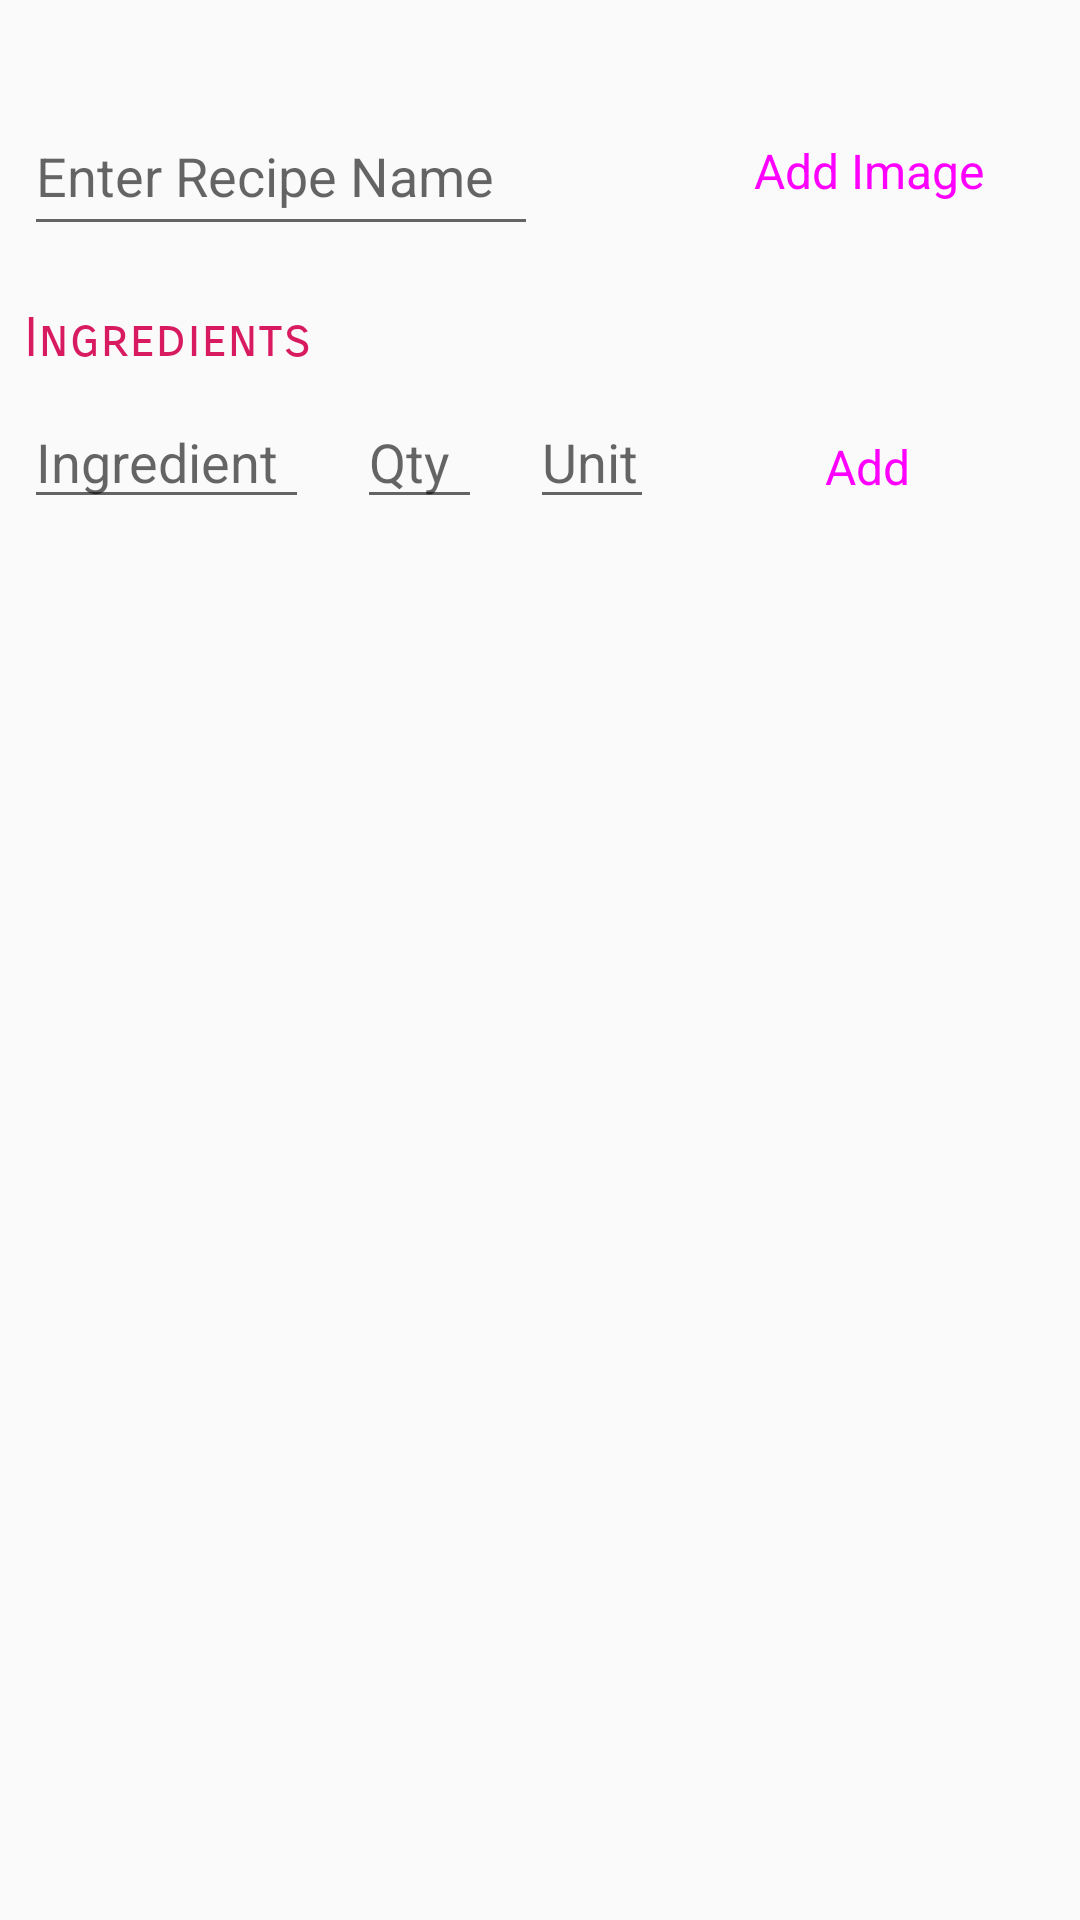

This screen was rendered from an Android layout file. Write that file and the resources it references.
<!-- AndroidManifest.xml: application theme AppTheme -->
<!-- res/layout/content_new_dish.xml -->
<?xml version="1.0" encoding="utf-8"?>
<android.support.v4.widget.NestedScrollView xmlns:android="http://schemas.android.com/apk/res/android"
    xmlns:app="http://schemas.android.com/apk/res-auto"
    xmlns:tools="http://schemas.android.com/tools"
    android:layout_width="match_parent"
    android:layout_height="match_parent"
    app:layout_behavior="@string/appbar_scrolling_view_behavior"
    tools:context=".NewDishActivity"
    tools:showIn="@layout/activity_new_dish">

    <android.support.constraint.ConstraintLayout
        android:id="@+id/cl"
        android:layout_width="match_parent"
        android:layout_height="match_parent">

        <Button
            android:id="@+id/addImagBtn"
            style="@style/Widget.MaterialComponents.Button"
            android:layout_width="wrap_content"
            android:layout_height="50dp"
            android:layout_marginStart="32dp"
            android:layout_marginTop="32dp"
            android:layout_marginEnd="16dp"
            android:onClick="addRecipeImage"
            android:text="Add Image"
            android:textSize="16sp"
            app:layout_constraintEnd_toEndOf="parent"
            app:layout_constraintStart_toEndOf="@+id/recipe_name"
            app:layout_constraintTop_toTopOf="parent" />

        <TextView
            android:id="@+id/Ingreds_text"
            android:layout_width="wrap_content"
            android:layout_height="wrap_content"
            android:layout_marginStart="8dp"
            android:layout_marginTop="20dp"
            android:fontFamily="sans-serif-smallcaps"
            android:lineSpacingExtra="8sp"
            android:text="Ingredients"
            android:textColor="@color/colorAccent"
            android:textSize="18sp"
            android:typeface="sans"
            android:visibility="visible"
            app:layout_constraintStart_toStartOf="parent"
            app:layout_constraintTop_toBottomOf="@+id/recipe_name" />

        <AutoCompleteTextView
            android:id="@+id/newIngred"
            android:layout_width="95dp"
            android:layout_height="wrap_content"
            android:layout_marginStart="8dp"
            android:layout_marginTop="8dp"
            android:layout_marginEnd="8dp"
            android:ems="10"
            android:hint="Ingredient"
            android:inputType="textPersonName|textCapWords"
            app:layout_constraintEnd_toStartOf="@+id/quantity"
            app:layout_constraintStart_toStartOf="parent"
            app:layout_constraintTop_toBottomOf="@+id/Ingreds_text" />

        <Button
            android:id="@+id/addToListBtn"
            style="@style/Widget.MaterialComponents.Button"
            android:layout_width="110dp"
            android:layout_height="wrap_content"
            android:layout_marginStart="8dp"
            android:layout_marginTop="8dp"
            android:layout_marginEnd="16dp"
            android:text="Add"
            android:textSize="16sp"
            app:layout_constraintEnd_toEndOf="parent"
            app:layout_constraintStart_toEndOf="@+id/unit_qty"
            app:layout_constraintTop_toBottomOf="@+id/Ingreds_text" />

        <android.support.v4.widget.NestedScrollView
            android:id="@+id/nestedScrollView"
            android:layout_width="match_parent"
            android:layout_height="507dp"
            android:layout_marginTop="70dp"
            android:fillViewport="true"
            app:layout_constraintBottom_toBottomOf="@id/cl"
            app:layout_constraintEnd_toEndOf="parent"
            app:layout_constraintHorizontal_bias="0.0"
            app:layout_constraintStart_toStartOf="parent"
            app:layout_constraintTop_toBottomOf="@+id/Ingreds_text"
            app:layout_constraintVertical_bias="1.0">

            <ListView
                android:id="@+id/listIngred"
                android:layout_width="match_parent"
                android:layout_height="wrap_content"
                android:layout_marginStart="8dp"
                android:layout_marginTop="10dp"
                android:layout_marginEnd="16dp"
                android:layout_marginBottom="8dp"
                android:visibility="visible"
                app:layout_constraintBottom_toBottomOf="parent"
                app:layout_constraintEnd_toEndOf="parent"
                app:layout_constraintStart_toStartOf="parent"
                app:layout_constraintTop_toBottomOf="@+id/newIngred" />
        </android.support.v4.widget.NestedScrollView>

        <EditText
            android:id="@+id/instructions"
            android:layout_width="0dp"
            android:layout_height="wrap_content"
            android:layout_marginStart="16dp"
            android:layout_marginTop="50dp"
            android:layout_marginEnd="16dp"
            android:ems="10"
            android:maxLength="250"
            android:gravity="top|left"
            android:hint="Enter Recipe Instructions..."
            android:lines="20"
            android:minLines="6"
            android:scrollbars="vertical"
            android:inputType="textNoSuggestions|textVisiblePassword|textMultiLine"
            android:singleLine="false"
            app:layout_constraintEnd_toEndOf="parent"
            app:layout_constraintStart_toStartOf="parent"
            app:layout_constraintTop_toBottomOf="@+id/nestedScrollView" />

        <EditText
            android:id="@+id/quantity"
            android:layout_width="0dp"
            android:layout_height="wrap_content"
            android:layout_marginStart="8dp"
            android:layout_marginTop="8dp"
            android:layout_marginEnd="8dp"
            android:ems="10"
            android:hint="Qty"
            android:inputType="number"
            app:layout_constraintEnd_toStartOf="@+id/unit_qty"
            app:layout_constraintStart_toEndOf="@+id/newIngred"
            app:layout_constraintTop_toBottomOf="@+id/Ingreds_text" />

        <EditText
            android:id="@+id/recipe_name"
            android:layout_width="0dp"
            android:layout_height="50dp"
            android:layout_marginStart="8dp"
            android:layout_marginTop="32dp"
            android:layout_marginEnd="24dp"
            android:ems="10"
            android:hint="Enter Recipe Name"
            android:inputType="textPersonName|textCapWords"
            android:textColor="@color/colorAccent"
            app:layout_constraintEnd_toStartOf="@+id/addImagBtn"
            app:layout_constraintStart_toStartOf="parent"
            app:layout_constraintTop_toTopOf="parent" />

        <EditText
            android:id="@+id/unit_qty"
            android:layout_width="0dp"
            android:layout_height="wrap_content"
            android:layout_marginStart="8dp"
            android:layout_marginTop="8dp"
            android:layout_marginEnd="8dp"
            android:ems="10"
            android:hint="Unit"
            android:inputType="textPersonName"
            app:layout_constraintEnd_toStartOf="@+id/addToListBtn"
            app:layout_constraintHorizontal_bias="1.0"
            app:layout_constraintStart_toEndOf="@+id/quantity"
            app:layout_constraintTop_toBottomOf="@+id/Ingreds_text" />

        <TextView
            android:id="@+id/textView"
            android:layout_width="wrap_content"
            android:layout_height="wrap_content"
            android:layout_marginStart="24dp"
            android:layout_marginTop="20dp"
            android:fontFamily="sans-serif-smallcaps"
            android:lineSpacingExtra="8sp"
            android:text="Instructions"
            android:textColor="@color/colorAccent"
            android:textSize="18sp"
            android:typeface="sans"
            android:visibility="visible"
            app:layout_constraintBottom_toTopOf="@+id/instructions"
            app:layout_constraintStart_toStartOf="@+id/nestedScrollView"
            app:layout_constraintTop_toBottomOf="@+id/nestedScrollView" />

    </android.support.constraint.ConstraintLayout>
</android.support.v4.widget.NestedScrollView>
<!-- res/layout/activity_new_dish.xml (included above) -->
<?xml version="1.0" encoding="utf-8"?>
<android.support.design.widget.CoordinatorLayout xmlns:android="http://schemas.android.com/apk/res/android"
    xmlns:app="http://schemas.android.com/apk/res-auto"
    xmlns:tools="http://schemas.android.com/tools"
    android:layout_width="match_parent"
    android:layout_height="match_parent"
    android:fitsSystemWindows="true"
    tools:context=".NewDishActivity">

    <android.support.design.widget.AppBarLayout
        android:id="@+id/app_bar"
        android:layout_width="match_parent"
        android:layout_height="@dimen/app_bar_height"
        android:theme="@style/AppTheme.NoActionBar.AppBarOverlay">

        <android.support.design.widget.CollapsingToolbarLayout
            android:id="@+id/toolbar_layout"
            android:layout_width="match_parent"
            android:layout_height="match_parent"
            android:fitsSystemWindows="true"
            app:contentScrim="?attr/colorPrimary"
            app:layout_scrollFlags="scroll|exitUntilCollapsed"
            app:toolbarId="@+id/toolbar">

            <android.support.v7.widget.Toolbar
                android:id="@+id/toolbar"
                android:layout_width="match_parent"
                android:layout_height="?attr/actionBarSize"
                android:background="@color/colorPrimary"
                app:layout_collapseMode="pin"
                app:layout_collapseParallaxMultiplier="0.0"
                app:popupTheme="@style/AppTheme.NoActionBar.PopupOverlay" />

            <ImageView
                android:id="@+id/recipeImg"
                android:layout_width="match_parent"
                android:layout_height="match_parent"
                android:adjustViewBounds="false"
                android:scaleType="centerCrop"
                app:layout_collapseMode="parallax"
                app:layout_collapseParallaxMultiplier="0.0"
                app:srcCompat="@drawable/pizza" />

        </android.support.design.widget.CollapsingToolbarLayout>
    </android.support.design.widget.AppBarLayout>

    <include layout="@layout/content_new_dish" />

    <android.support.design.widget.FloatingActionButton
        android:id="@+id/saveRecipeBtn"
        android:layout_width="wrap_content"
        android:layout_height="wrap_content"
        android:layout_margin="@dimen/fab_margin"
        app:layout_anchor="@id/app_bar"
        app:layout_anchorGravity="bottom|end"
        app:srcCompat="@android:drawable/ic_menu_save" />

</android.support.design.widget.CoordinatorLayout>
<!-- resources referenced by this layout -->
<resources>
  <color name="colorAccent">#d81b60</color>
  <color name="colorPrimary">#bbe1d2</color>
  <style name="AppTheme.NoActionBar.AppBarOverlay" parent="ThemeOverlay.AppCompat.Dark.ActionBar" />
  <style name="AppTheme.NoActionBar.PopupOverlay" parent="ThemeOverlay.AppCompat.Light" />
  <style name="AppTheme" parent="Theme.AppCompat.Light.DarkActionBar">
          
          <item name="colorPrimary">@color/colorPrimary</item>
          <item name="colorPrimaryDark">@color/colorPrimaryDark</item>
          <item name="colorAccent">@color/colorAccent</item>
      </style>
  <color name="colorPrimaryDark">#00574B</color>
</resources>
